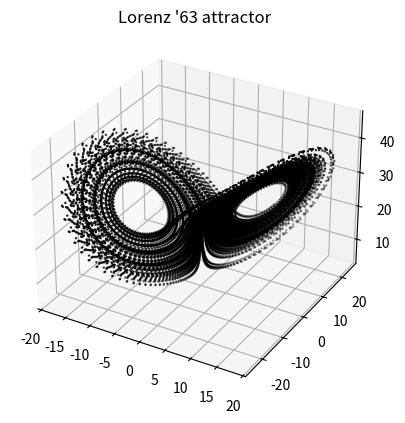

Source code (Python):
"""Lorenz '63 system, integrated with ``scipy.integrate.odeint``.

This is a pure-NumPy rewrite of the original (JAX-based) module. The classic
Lorenz '63 ODE

    x1' = sigma * (x2 - x1)
    x2' = x1 * (rho - x3) - x2
    x3' = x1 * x2 - beta * x3

with the standard chaotic parameters (sigma, rho, beta) = (10, 28, 8/3) has a
strange attractor whose invariant measure is the famous two-winged
"butterfly". We treat points sampled along a long trajectory as samples from
that invariant measure -- this is the dataset our 3D diffusion model learns.
"""

import numpy as np
import matplotlib.pyplot as plt
from scipy.integrate import odeint


class Lorenz63:
    """Lorenz '63 dynamical system."""

    d = 3
    rho, sigma, beta = 28.0, 10.0, 8.0 / 3.0

    def __init__(self):
        self.x0 = np.array([10.0, 10.0, 30.0])

    def dynamics(self, x, t=0.0):
        """Vector field for a single state ``x`` of shape ``(3,)``.

        Signature ``(x, t)`` matches what ``scipy.integrate.odeint`` expects.
        """
        x1, x2, x3 = x
        return np.array([
            self.sigma * (x2 - x1),
            x1 * (self.rho - x3) - x2,
            x1 * x2 - self.beta * x3,
        ])

    def field(self, x):
        """Batched vector field. ``x`` has shape ``(n, 3)`` -> ``(n, 3)``."""
        x1, x2, x3 = x[:, 0], x[:, 1], x[:, 2]
        v1 = self.sigma * (x2 - x1)
        v2 = x1 * (self.rho - x3) - x2
        v3 = x1 * x2 - self.beta * x3
        return np.stack([v1, v2, v3], axis=1)

    def jacobian(self, x):
        """Analytical Jacobian of the vector field, shape ``(n, 3, 3)``."""
        x1, x2, x3 = x[:, 0], x[:, 1], x[:, 2]
        ones = np.ones_like(x1)
        zeros = np.zeros_like(x1)
        # Rows are gradients of (x1', x2', x3') w.r.t. (x1, x2, x3).
        row1 = np.stack([-self.sigma * ones, self.sigma * ones, zeros], axis=1)
        row2 = np.stack([self.rho - x3, -ones, -x1], axis=1)
        row3 = np.stack([x2, x1, -self.beta * ones], axis=1)
        return np.stack([row1, row2, row3], axis=1)

    def __repr__(self):
        return "lorenz63"


def integrate_trajectories(dynamics, x0, time_values):
    """Integrate a batch of trajectories with ``scipy.integrate.odeint``.

    Parameters
    ----------
    dynamics : callable
        Single-state vector field ``dynamics(x, t) -> dx/dt`` of shape ``(d,)``
        (e.g. :meth:`Lorenz63.dynamics`).
    x0 : np.ndarray
        Initial condition(s), shape ``(d,)`` or ``(n, d)``.
    time_values : np.ndarray
        Times at which to report the solution, shape ``(nt,)``.

    Returns
    -------
    np.ndarray
        Trajectories of shape ``(n, nt, d)``.
    """
    x0 = np.atleast_2d(np.asarray(x0, dtype=float))
    return np.stack(
        [odeint(dynamics, ic, time_values) for ic in x0], axis=0
    )


def simulate_attractor(n_steps=20000, dt=0.01, burn_in=2000, x0=None, seed=0):
    """Generate one long trajectory and return its points (after burn-in).

    The returned cloud of shape ``(n_steps - burn_in, 3)`` is our empirical
    sample of the Lorenz invariant measure (the butterfly).
    """
    model = Lorenz63()
    if x0 is None:
        rng = np.random.default_rng(seed)
        x0 = model.x0 + rng.standard_normal(3)
    time_values = dt * np.arange(n_steps)
    traj = integrate_trajectories(model.dynamics, x0, time_values)[0]
    return traj[burn_in:]


if __name__ == "__main__":
    data = simulate_attractor()
    ax3d = plt.figure().add_subplot(projection="3d")
    ax3d.scatter(*data.T, color="black", s=0.5)
    ax3d.set_title("Lorenz '63 attractor")
    plt.show()
